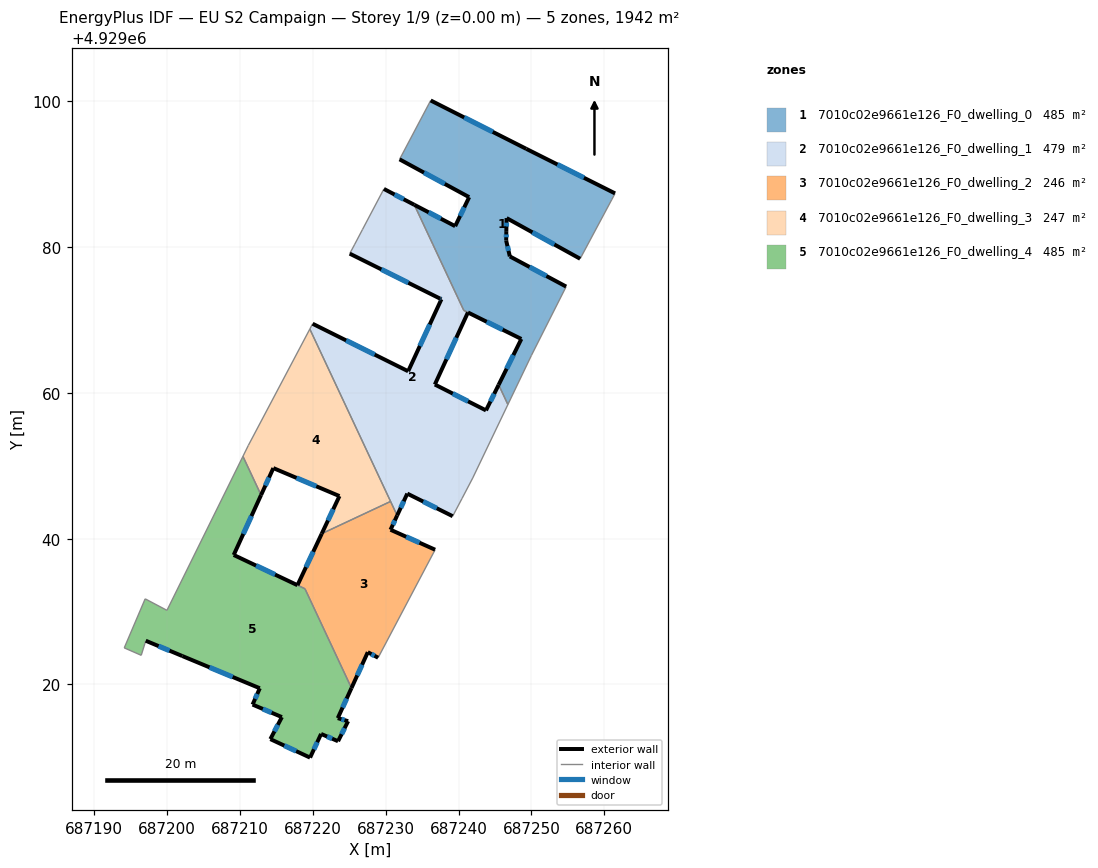
=== STOREY PLAN SPEC (per zone: floor XY polygon, exterior-wall plan segments, windows/doors) ===
zone 1: 7010c02e9661e126_F0_dwelling_0  (485.3 m²)
  floor: (687249.98, 4929065.12) (687254.76, 4929074.59) (687247.03, 4929078.73) (687246.53, 4929080.90) (687246.55, 4929082.20) (687246.59, 4929083.99) (687256.68, 4929078.41) (687261.01, 4929086.51) (687261.47, 4929087.38) (687249.29, 4929093.49) (687236.17, 4929100.13) (687231.90, 4929092.05) (687241.45, 4929086.86) (687239.53, 4929082.88) (687233.93, 4929085.81) (687240.72, 4929071.33) (687248.61, 4929067.40) (687245.50, 4929061.11) (687246.77, 4929058.40)
  exterior wall: (687233.93, 4929085.81) – (687239.54, 4929082.88)  [6.3 m]
    window: (687235.89, 4929084.79) – (687237.57, 4929083.91)  [1.7 m²]
  exterior wall: (687239.54, 4929082.88) – (687241.45, 4929086.86)  [4.4 m]
    window: (687240.21, 4929084.28) – (687240.78, 4929085.47)  [1.2 m²]
  exterior wall: (687241.45, 4929086.86) – (687231.91, 4929092.05)  [10.9 m]
    window: (687238.11, 4929088.68) – (687235.25, 4929090.23)  [2.9 m²]
  exterior wall: (687236.18, 4929100.13) – (687249.30, 4929093.49)  [14.7 m]
    window: (687240.78, 4929097.80) – (687244.69, 4929095.82)  [3.9 m²]
  exterior wall: (687249.30, 4929093.49) – (687261.47, 4929087.38)  [13.6 m]
    window: (687253.57, 4929091.35) – (687257.20, 4929089.52)  [3.6 m²]
  exterior wall: (687256.68, 4929078.41) – (687246.59, 4929083.99)  [11.5 m]
    window: (687253.15, 4929080.37) – (687250.13, 4929082.04)  [3.1 m²]
  exterior wall: (687246.59, 4929083.99) – (687246.56, 4929082.20)  [1.8 m]
    window: (687246.58, 4929083.36) – (687246.57, 4929082.83)  [0.5 m²]
  exterior wall: (687246.56, 4929082.20) – (687246.54, 4929080.90)  [1.3 m]
    window: (687246.55, 4929081.75) – (687246.54, 4929081.36)  [0.3 m²]
  exterior wall: (687246.54, 4929080.90) – (687247.04, 4929078.73)  [2.2 m]
    window: (687246.71, 4929080.14) – (687246.86, 4929079.49)  [0.6 m²]
  exterior wall: (687247.04, 4929078.73) – (687254.76, 4929074.59)  [8.8 m]
    window: (687249.74, 4929077.28) – (687252.05, 4929076.04)  [2.3 m²]
  exterior wall: (687245.50, 4929061.11) – (687248.61, 4929067.40)  [7.0 m]
    window: (687246.59, 4929063.32) – (687247.52, 4929065.20)  [1.9 m²]
  exterior wall: (687248.61, 4929067.40) – (687241.29, 4929071.04)  [8.2 m]
    window: (687246.05, 4929068.68) – (687243.86, 4929069.77)  [2.2 m²]
  interior walls: 9
zone 2: 7010c02e9661e126_F0_dwelling_1  (478.5 m²)
  floor: (687240.47, 4929045.51) (687241.94, 4929048.32) (687246.77, 4929058.40) (687245.50, 4929061.11) (687243.76, 4929057.60) (687236.74, 4929061.15) (687241.28, 4929071.04) (687240.72, 4929071.33) (687233.93, 4929085.81) (687229.75, 4929087.99) (687226.80, 4929082.40) (687225.75, 4929080.40) (687225.06, 4929079.11) (687237.44, 4929072.95) (687237.65, 4929072.85) (687233.08, 4929062.97) (687219.97, 4929069.49) (687219.59, 4929068.76) (687231.57, 4929043.18) (687232.96, 4929046.18) (687239.19, 4929043.08)
  exterior wall: (687229.76, 4929087.99) – (687233.93, 4929085.81)  [4.7 m]
    window: (687231.22, 4929087.23) – (687232.47, 4929086.58)  [1.3 m²]
  exterior wall: (687241.29, 4929071.04) – (687236.74, 4929061.15)  [10.9 m]
    window: (687239.69, 4929067.58) – (687238.34, 4929064.62)  [2.9 m²]
  exterior wall: (687236.74, 4929061.15) – (687243.77, 4929057.60)  [7.9 m]
    window: (687239.21, 4929059.91) – (687241.30, 4929058.85)  [2.1 m²]
  exterior wall: (687243.77, 4929057.60) – (687245.50, 4929061.11)  [3.9 m]
    window: (687244.37, 4929058.83) – (687244.89, 4929059.88)  [1.0 m²]
  exterior wall: (687239.19, 4929043.08) – (687232.96, 4929046.18)  [7.0 m]
    window: (687237.01, 4929044.17) – (687235.15, 4929045.10)  [1.9 m²]
  exterior wall: (687232.96, 4929046.18) – (687231.57, 4929043.18)  [3.3 m]
    window: (687232.48, 4929045.13) – (687232.06, 4929044.24)  [0.9 m²]
  exterior wall: (687219.97, 4929069.49) – (687233.08, 4929062.97)  [14.6 m]
    window: (687224.57, 4929067.21) – (687228.49, 4929065.26)  [3.9 m²]
  exterior wall: (687233.08, 4929062.97) – (687237.65, 4929072.85)  [10.9 m]
    window: (687234.68, 4929066.44) – (687236.05, 4929069.39)  [2.9 m²]
  exterior wall: (687237.65, 4929072.85) – (687237.44, 4929072.95)  [0.2 m]
    window: (687237.57, 4929072.89) – (687237.52, 4929072.92)  [0.1 m²]
  exterior wall: (687237.44, 4929072.95) – (687225.06, 4929079.11)  [13.8 m]
    window: (687233.10, 4929075.11) – (687229.41, 4929076.95)  [3.7 m²]
  interior walls: 13
zone 3: 7010c02e9661e126_F0_dwelling_2  (245.7 m²)
  floor: (687228.96, 4929023.66) (687236.78, 4929038.48) (687230.67, 4929041.22) (687231.57, 4929043.18) (687230.67, 4929045.11) (687221.22, 4929040.68) (687217.90, 4929033.61) (687218.92, 4929033.13) (687225.31, 4929019.50) (687227.54, 4929024.42)
  exterior wall: (687217.90, 4929033.61) – (687221.22, 4929040.68)  [7.8 m]
    window: (687219.06, 4929036.09) – (687220.06, 4929038.21)  [2.1 m²]
  exterior wall: (687231.57, 4929043.18) – (687230.67, 4929041.22)  [2.2 m]
    window: (687231.26, 4929042.50) – (687230.98, 4929041.91)  [0.6 m²]
  exterior wall: (687230.67, 4929041.22) – (687236.78, 4929038.48)  [6.7 m]
    window: (687232.81, 4929040.26) – (687234.64, 4929039.44)  [1.8 m²]
  exterior wall: (687228.96, 4929023.66) – (687227.55, 4929024.42)  [1.6 m]
    window: (687228.47, 4929023.93) – (687228.04, 4929024.16)  [0.4 m²]
  exterior wall: (687227.55, 4929024.42) – (687225.31, 4929019.50)  [5.4 m]
    window: (687226.76, 4929022.70) – (687226.09, 4929021.23)  [1.4 m²]
  interior walls: 5
zone 4: 7010c02e9661e126_F0_dwelling_3  (247.4 m²)
  floor: (687230.67, 4929045.11) (687219.59, 4929068.76) (687211.15, 4929052.80) (687210.41, 4929051.30) (687212.90, 4929045.99) (687214.58, 4929049.68) (687223.65, 4929045.84) (687221.22, 4929040.68)
  exterior wall: (687221.22, 4929040.68) – (687223.66, 4929045.84)  [5.7 m]
    window: (687222.08, 4929042.49) – (687222.80, 4929044.03)  [1.5 m²]
  exterior wall: (687223.66, 4929045.84) – (687214.58, 4929049.68)  [9.8 m]
    window: (687220.47, 4929047.19) – (687217.77, 4929048.34)  [2.6 m²]
  exterior wall: (687214.58, 4929049.68) – (687212.90, 4929045.99)  [4.1 m]
    window: (687213.99, 4929048.39) – (687213.49, 4929047.28)  [1.1 m²]
  interior walls: 5
zone 5: 7010c02e9661e126_F0_dwelling_4  (484.9 m²)
  floor: (687223.46, 4929012.21) (687224.84, 4929014.96) (687223.43, 4929015.38) (687225.31, 4929019.50) (687218.92, 4929033.13) (687209.15, 4929037.76) (687212.90, 4929045.99) (687210.41, 4929051.30) (687199.98, 4929030.17) (687196.99, 4929031.75) (687194.12, 4929025.01) (687196.45, 4929024.00) (687197.07, 4929026.00) (687202.09, 4929023.89) (687212.72, 4929019.47) (687211.73, 4929017.24) (687215.76, 4929015.51) (687214.18, 4929012.50) (687219.62, 4929009.96) (687221.14, 4929013.21)
  exterior wall: (687214.18, 4929012.50) – (687215.76, 4929015.51)  [3.4 m]
    window: (687214.73, 4929013.55) – (687215.20, 4929014.46)  [0.9 m²]
  exterior wall: (687215.76, 4929015.51) – (687211.73, 4929017.24)  [4.4 m]
    window: (687214.35, 4929016.12) – (687213.14, 4929016.63)  [1.2 m²]
  exterior wall: (687211.73, 4929017.24) – (687212.72, 4929019.47)  [2.4 m]
    window: (687212.08, 4929018.02) – (687212.38, 4929018.69)  [0.7 m²]
  exterior wall: (687212.72, 4929019.47) – (687202.09, 4929023.89)  [11.5 m]
    window: (687209.00, 4929021.02) – (687205.82, 4929022.35)  [3.1 m²]
  exterior wall: (687202.09, 4929023.89) – (687197.07, 4929026.00)  [5.4 m]
    window: (687200.33, 4929024.63) – (687198.84, 4929025.26)  [1.5 m²]
  exterior wall: (687212.90, 4929045.99) – (687209.15, 4929037.76)  [9.0 m]
    window: (687211.58, 4929043.10) – (687210.46, 4929040.65)  [2.4 m²]
  exterior wall: (687209.15, 4929037.76) – (687217.89, 4929033.62)  [9.7 m]
    window: (687212.21, 4929036.31) – (687214.82, 4929035.07)  [2.6 m²]
  exterior wall: (687225.31, 4929019.50) – (687223.43, 4929015.38)  [4.5 m]
    window: (687224.65, 4929018.06) – (687224.08, 4929016.82)  [1.2 m²]
  exterior wall: (687223.43, 4929015.38) – (687224.84, 4929014.96)  [1.5 m]
    window: (687223.92, 4929015.23) – (687224.35, 4929015.10)  [0.4 m²]
  exterior wall: (687224.84, 4929014.96) – (687223.46, 4929012.21)  [3.1 m]
    window: (687224.36, 4929013.99) – (687223.95, 4929013.17)  [0.8 m²]
  exterior wall: (687223.46, 4929012.21) – (687221.14, 4929013.21)  [2.5 m]
    window: (687222.65, 4929012.56) – (687221.95, 4929012.85)  [0.7 m²]
  exterior wall: (687221.14, 4929013.21) – (687219.62, 4929009.96)  [3.6 m]
    window: (687220.61, 4929012.07) – (687220.15, 4929011.09)  [1.0 m²]
  exterior wall: (687219.62, 4929009.96) – (687214.18, 4929012.50)  [6.0 m]
    window: (687217.71, 4929010.85) – (687216.09, 4929011.60)  [1.6 m²]
  interior walls: 8

=== DERIVED (storey summary) ===
Building: EU S2 Campaign
Storey: 1 of 9  (floor level z = 0.00 m)
Storey gross floor area: 1941.8 m²
Zones on this storey: 5
  - 7010c02e9661e126_F0_dwelling_0: floor 485.3 m²; exterior wall 90.8 m (272.3 m²); 12 window(s) 24.3 m²; WWR 8.9%
  - 7010c02e9661e126_F0_dwelling_1: floor 478.5 m²; exterior wall 77.2 m (231.6 m²); 10 window(s) 20.7 m²; WWR 8.9%
  - 7010c02e9661e126_F0_dwelling_2: floor 245.7 m²; exterior wall 23.7 m (71.1 m²); 5 window(s) 6.3 m²; WWR 8.9%
  - 7010c02e9661e126_F0_dwelling_3: floor 247.4 m²; exterior wall 19.6 m (58.8 m²); 3 window(s) 5.3 m²; WWR 8.9%
  - 7010c02e9661e126_F0_dwelling_4: floor 484.9 m²; exterior wall 67.1 m (201.4 m²); 13 window(s) 18.0 m²; WWR 8.9%
Zone adjacency (shared interzone walls):
  - 7010c02e9661e126_F0_dwelling_0 ↔ 7010c02e9661e126_F0_dwelling_1
  - 7010c02e9661e126_F0_dwelling_1 ↔ 7010c02e9661e126_F0_dwelling_2
  - 7010c02e9661e126_F0_dwelling_1 ↔ 7010c02e9661e126_F0_dwelling_3
  - 7010c02e9661e126_F0_dwelling_2 ↔ 7010c02e9661e126_F0_dwelling_3
  - 7010c02e9661e126_F0_dwelling_2 ↔ 7010c02e9661e126_F0_dwelling_4
  - 7010c02e9661e126_F0_dwelling_3 ↔ 7010c02e9661e126_F0_dwelling_4